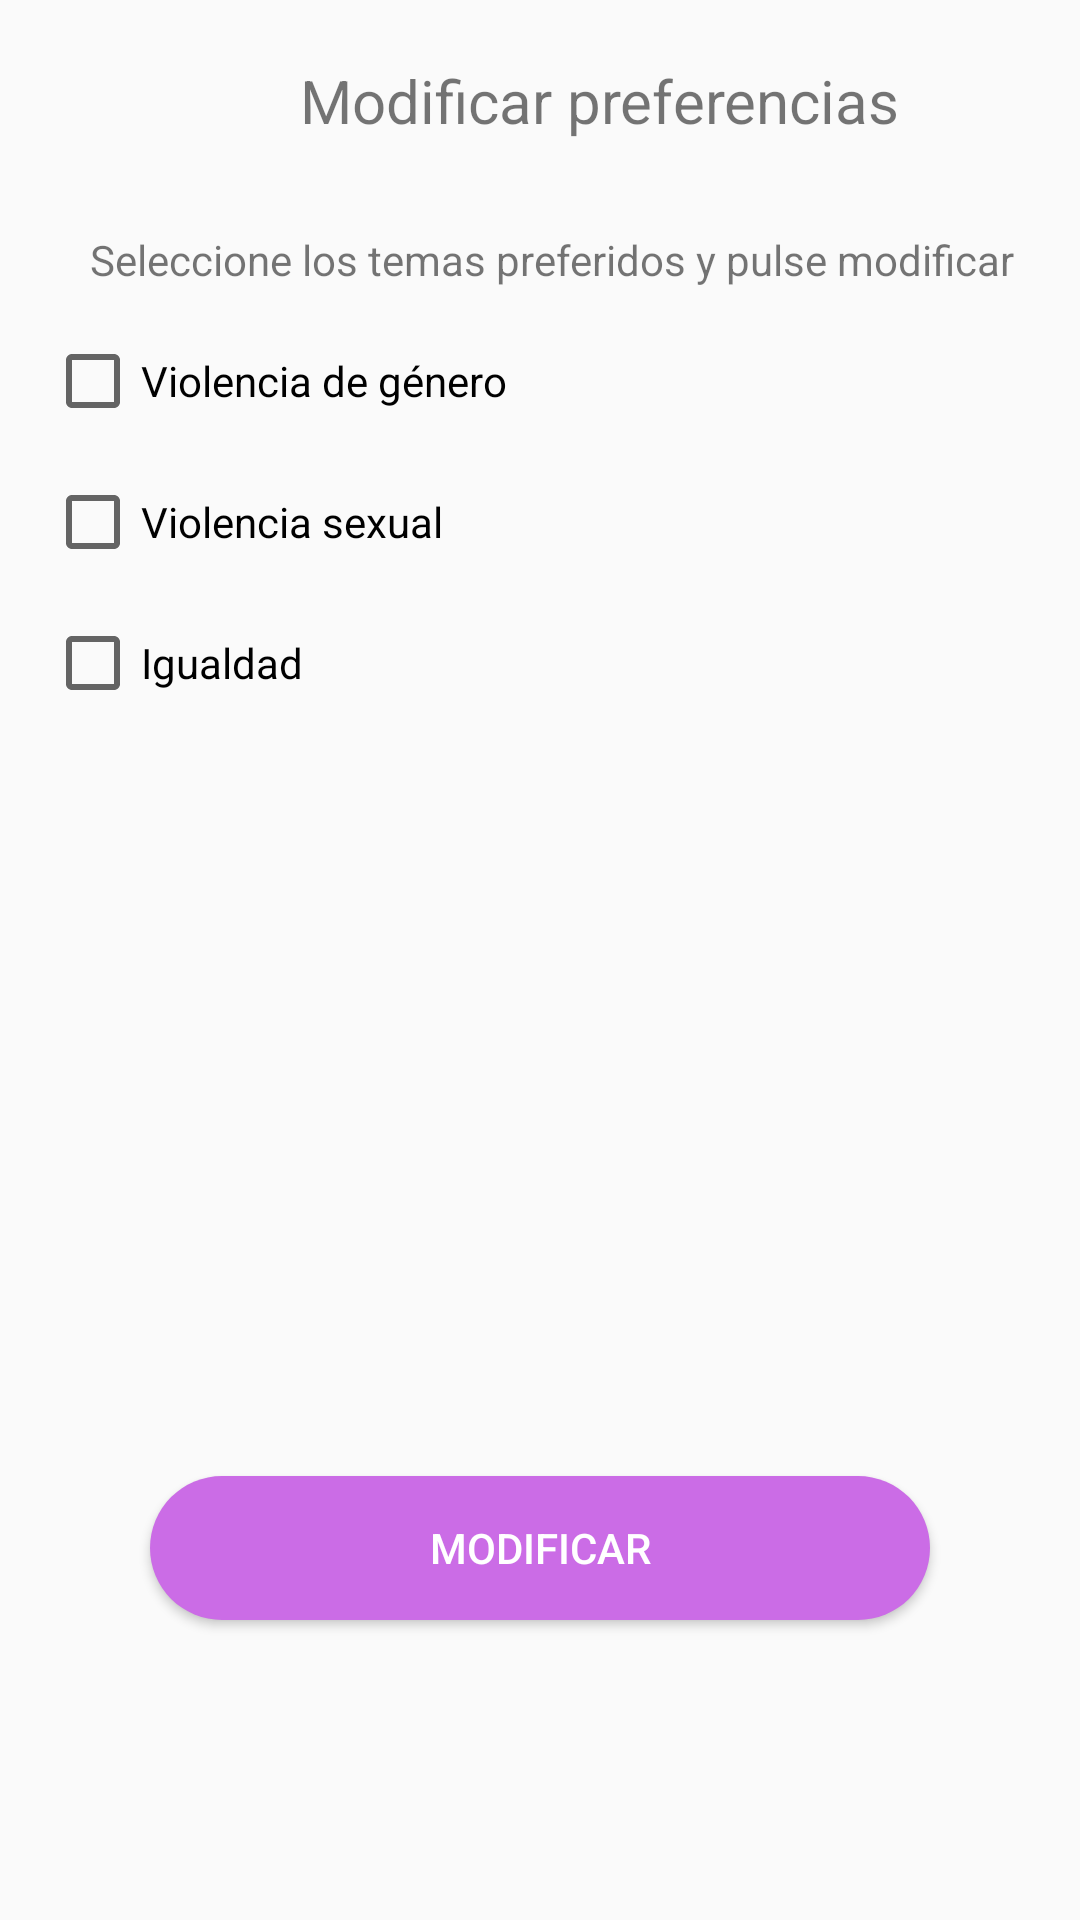

Here is an Android app screen rendered from its layout file. Give the layout XML and the strings, colors and styles it references.
<!-- AndroidManifest.xml: application theme Theme.ConexionMorada -->
<!-- res/layout/activity_change_preferencies.xml -->
<?xml version="1.0" encoding="utf-8"?>
<androidx.constraintlayout.widget.ConstraintLayout xmlns:android="http://schemas.android.com/apk/res/android"
    xmlns:app="http://schemas.android.com/apk/res-auto"
    xmlns:tools="http://schemas.android.com/tools"
    android:layout_width="match_parent"
    android:layout_height="match_parent"
    tools:context=".settings.ChangePreferenciesActivity">

    <ImageView
    android:id="@+id/exit"
    android:layout_width="35dp"
    android:layout_height="35dp"
    android:layout_marginStart="15dp"
    android:layout_marginTop="20dp"
    app:layout_constraintStart_toStartOf="parent"
    app:layout_constraintTop_toTopOf="parent"
    app:srcCompat="@drawable/baseline_arrow_back_24" />

    <TextView
        android:id="@+id/textView"
        android:layout_width="wrap_content"
        android:layout_height="wrap_content"
        android:layout_marginStart="50dp"
        android:layout_marginTop="20dp"
        android:text="Modificar preferencias"
        android:textSize="20dp"
        app:layout_constraintStart_toEndOf="@+id/exit"
        app:layout_constraintTop_toTopOf="parent" />

    <TextView
        android:id="@+id/textView6"
        android:layout_width="wrap_content"
        android:layout_height="wrap_content"
        android:layout_marginStart="30dp"
        android:layout_marginTop="30dp"
        android:text="Seleccione los temas preferidos y pulse modificar"
        app:layout_constraintStart_toStartOf="parent"
        app:layout_constraintTop_toBottomOf="@+id/textView" />

    <CheckBox
        android:id="@+id/generoBox"
        android:layout_width="wrap_content"
        android:layout_height="wrap_content"
        android:layout_marginStart="15dp"
        android:layout_marginTop="15dp"
        android:text="Violencia de género"
        app:layout_constraintStart_toStartOf="parent"
        app:layout_constraintTop_toBottomOf="@+id/textView6" />

    <CheckBox
        android:id="@+id/sexualBox"
        android:layout_width="wrap_content"
        android:layout_height="wrap_content"
        android:layout_marginStart="15dp"
        android:layout_marginTop="15dp"
        android:text="Violencia sexual"
        app:layout_constraintStart_toStartOf="parent"
        app:layout_constraintTop_toBottomOf="@+id/generoBox" />

    <CheckBox
        android:id="@+id/IgualdadBox"
        android:layout_width="wrap_content"
        android:layout_height="wrap_content"
        android:layout_marginStart="15dp"
        android:layout_marginTop="15dp"
        android:text="Igualdad"
        app:layout_constraintStart_toStartOf="parent"
        app:layout_constraintTop_toBottomOf="@+id/sexualBox" />

    <androidx.appcompat.widget.AppCompatButton
        android:id="@+id/confirmChange"
        android:layout_width="match_parent"
        android:layout_height="wrap_content"
        android:layout_marginStart="50dp"
        android:layout_marginEnd="50dp"
        android:layout_marginBottom="100dp"
        android:background="@drawable/loginbtn"
        android:text="Modificar"
        android:textColor="@color/white"
        app:layout_constraintBottom_toBottomOf="parent"
        app:layout_constraintEnd_toEndOf="parent"
        app:layout_constraintHorizontal_bias="0.0"
        app:layout_constraintStart_toStartOf="parent" />

</androidx.constraintlayout.widget.ConstraintLayout>
<!-- resources referenced by this layout -->
<resources>
  <color name="white">#FFFFFFFF</color>
  <!-- drawable loginbtn (drawable) -->
  <?xml version="1.0" encoding="utf-8"?>
  <shape android:shape="rectangle" xmlns:android="http://schemas.android.com/apk/res/android">
      <corners android:radius="50dp"/>
      <solid android:color="#cb6ce6"/>
  </shape>
  <style name="Theme.ConexionMorada" parent="Theme.AppCompat.Light.DarkActionBar">
          
          <item name="colorPrimary">@color/purple_500</item>
          <item name="colorPrimaryDark">@color/purple_700</item>
          <item name="colorAccent">@color/teal_200</item>
          
      </style>
  <color name="purple_500">#FF6200EE</color>
  <color name="purple_700">#FF3700B3</color>
  <color name="teal_200">#FF03DAC5</color>
</resources>
